Labelled photos from "dataset", an image-classification folder in AnamikaV18/ETR. The possible labels are: blue, red, yellow.

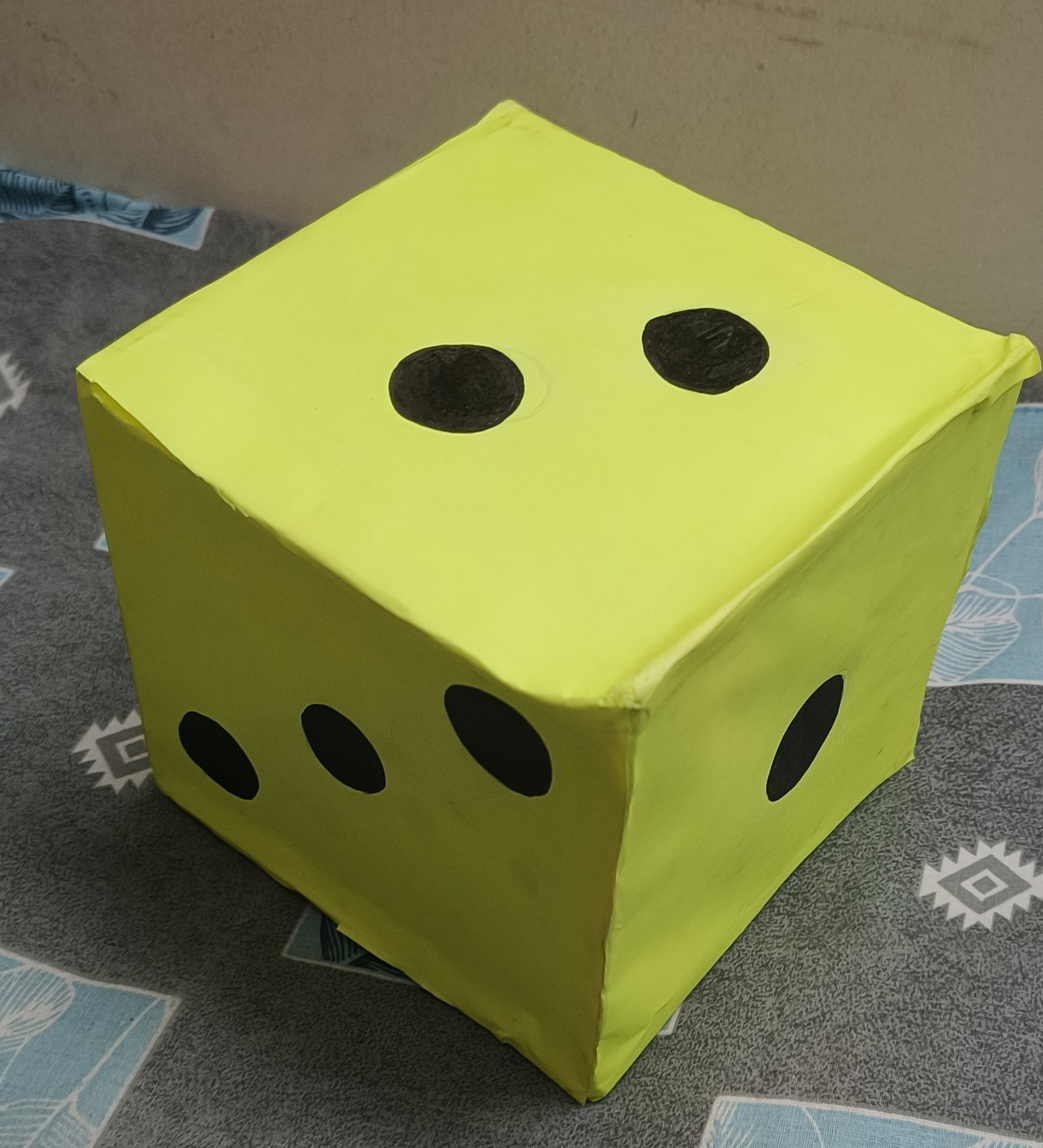
Label: yellow

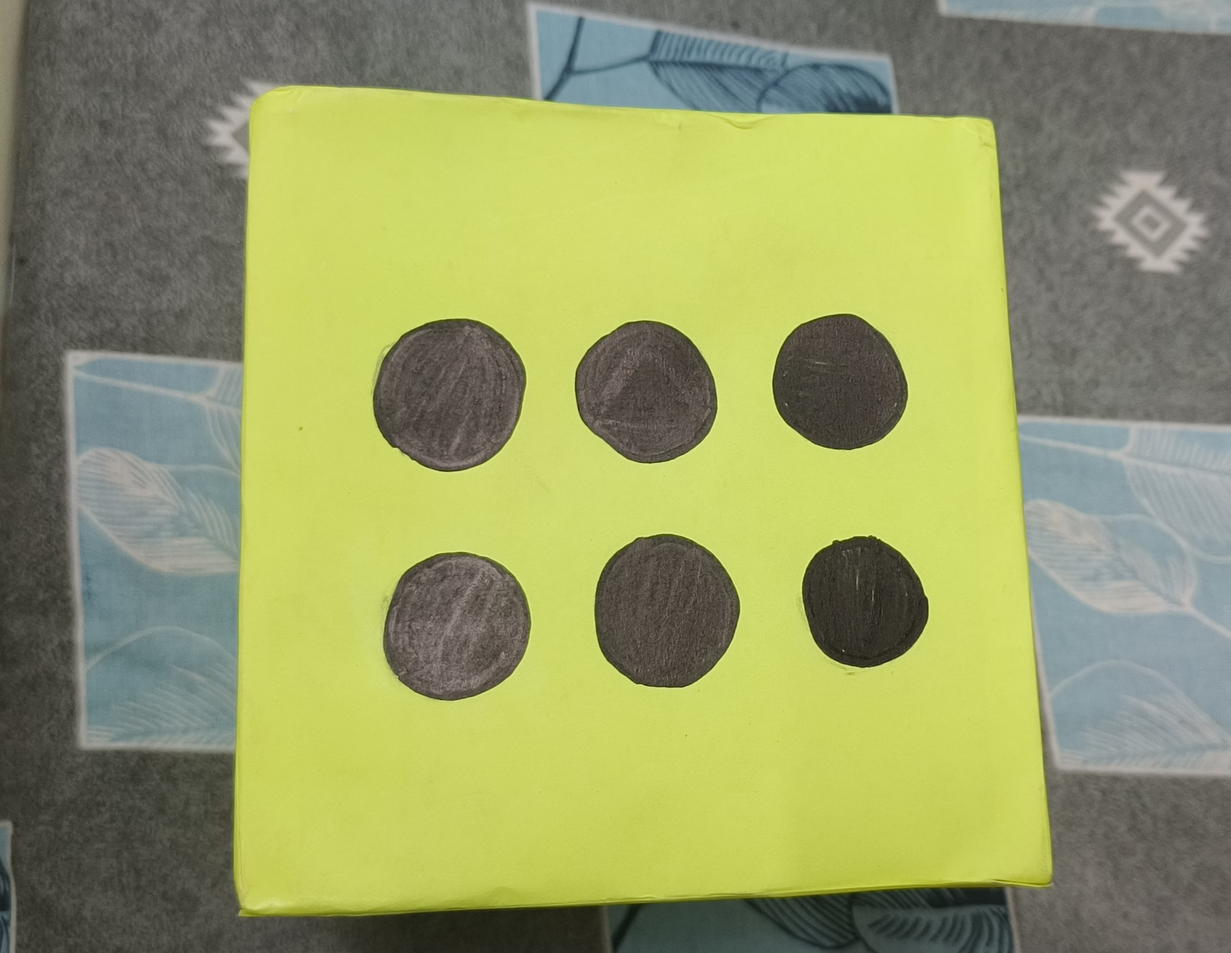
Label: yellow

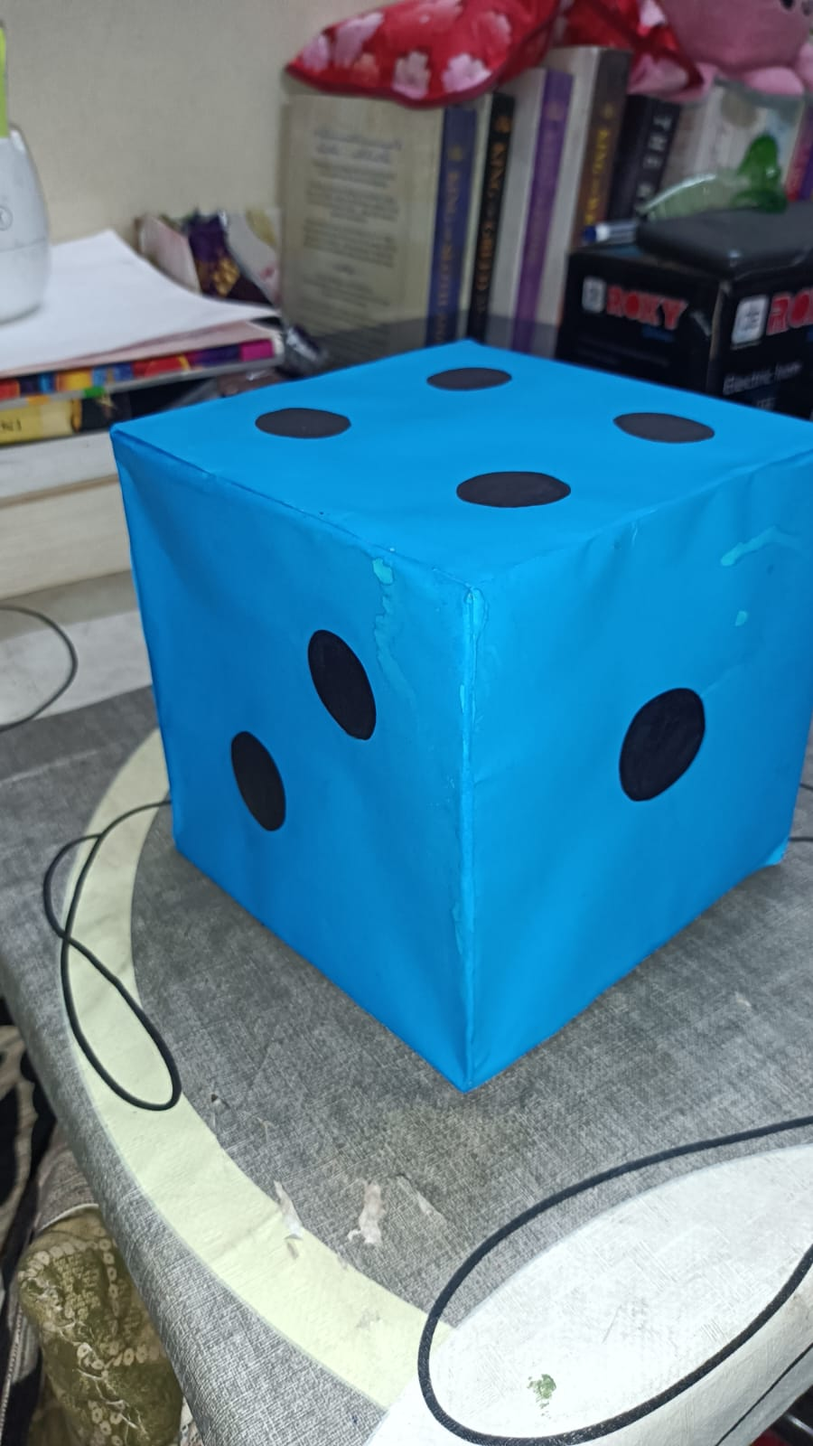
Label: blue

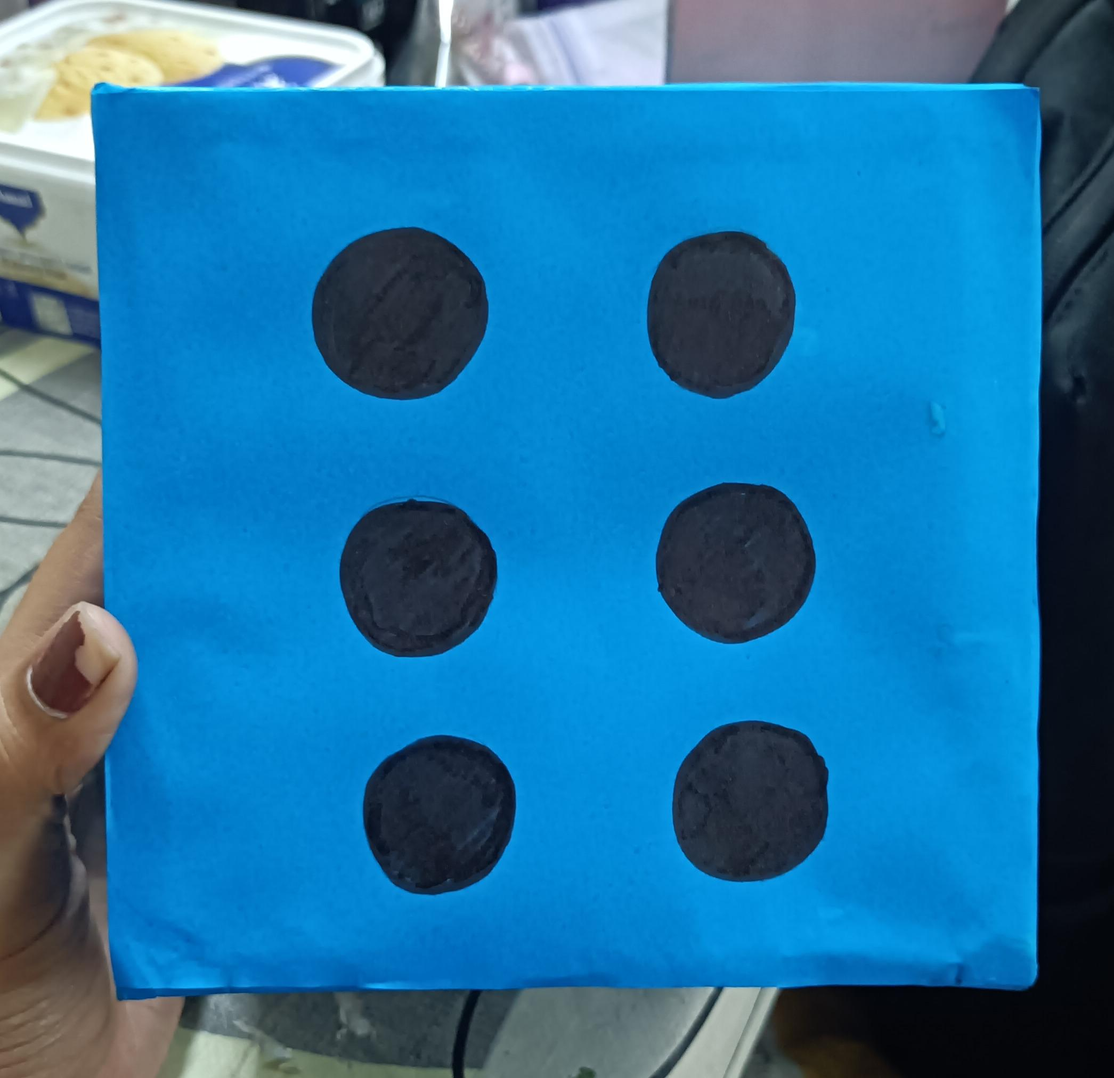
Label: blue

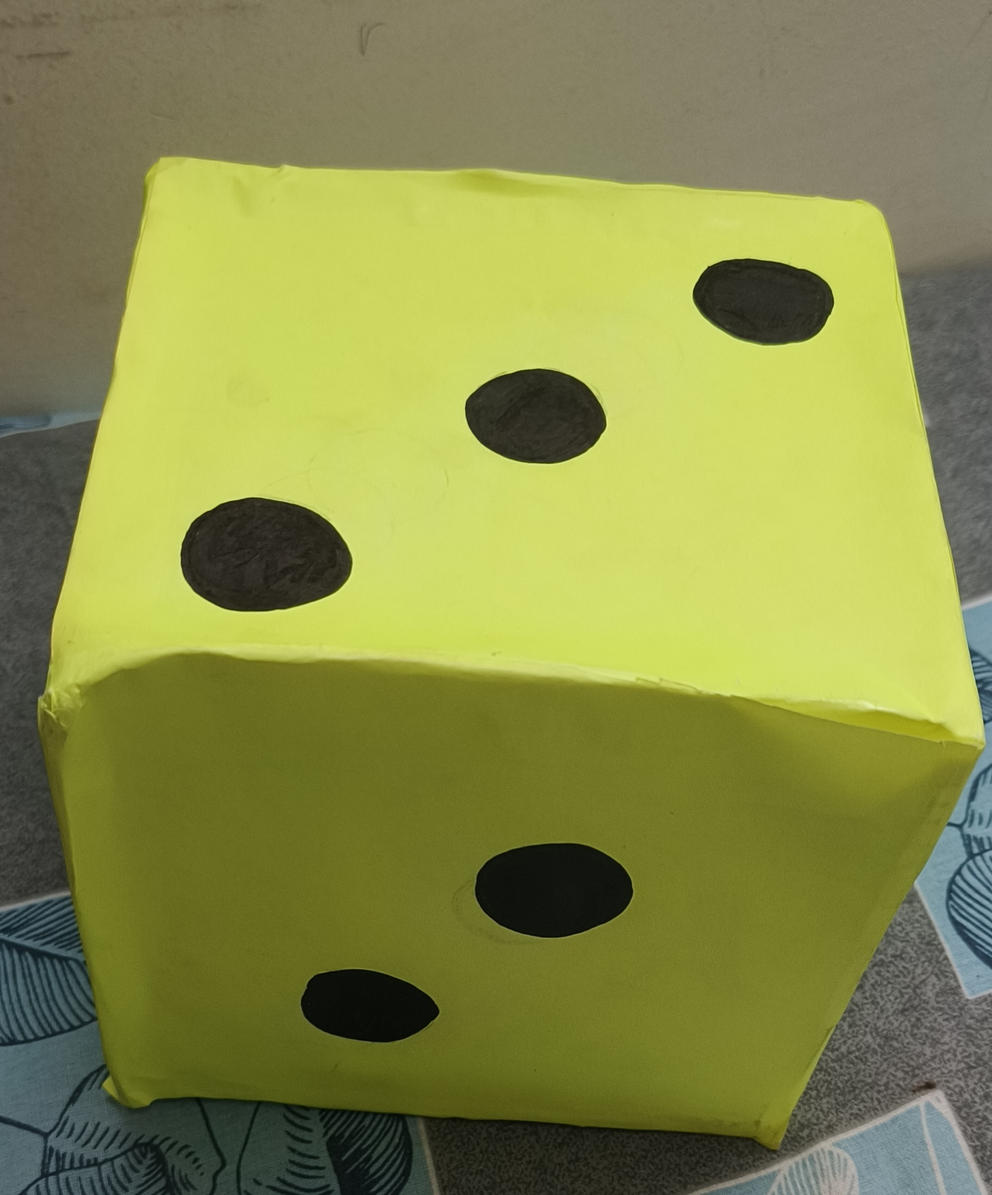
Label: yellow

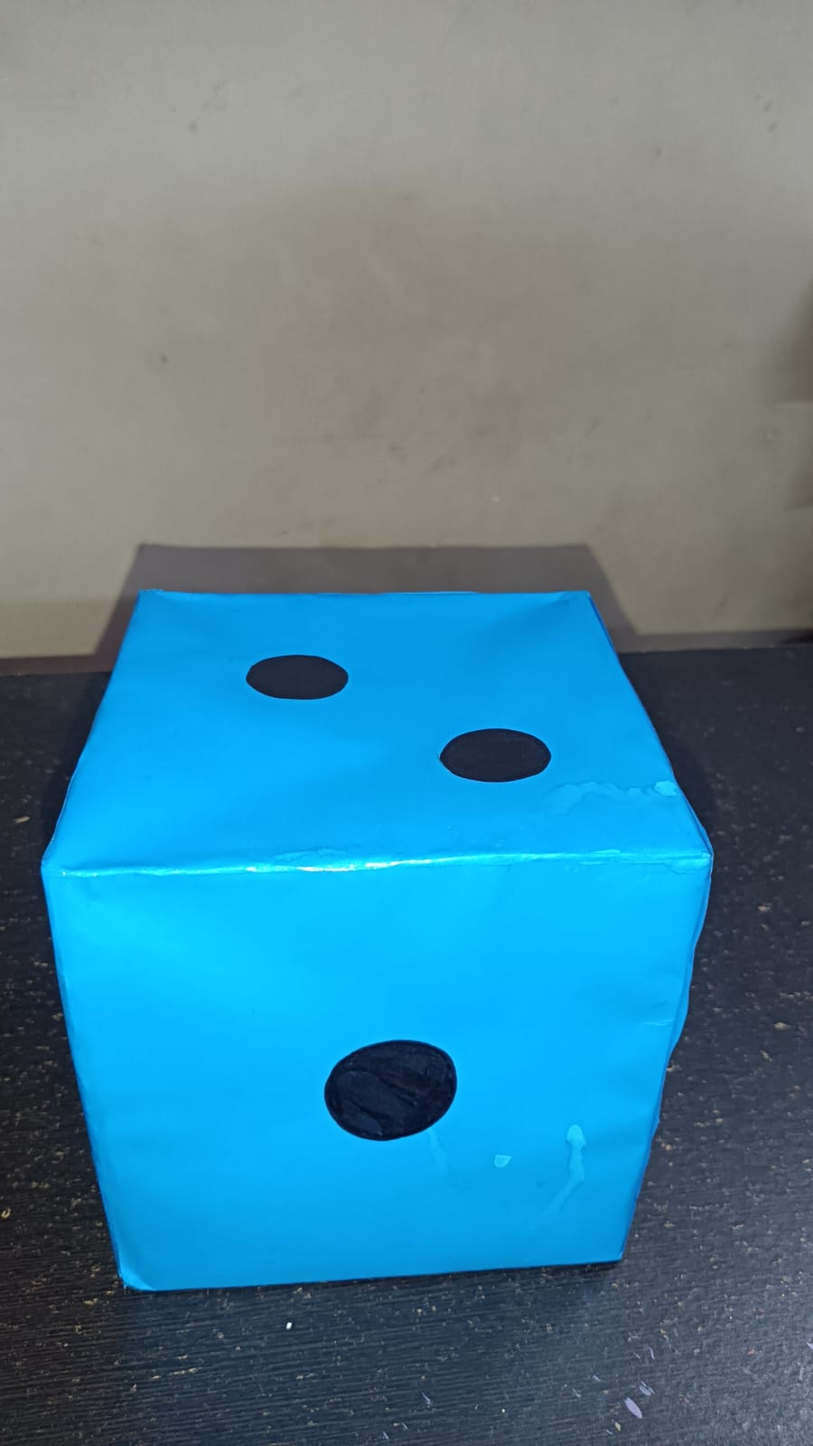
Label: blue
